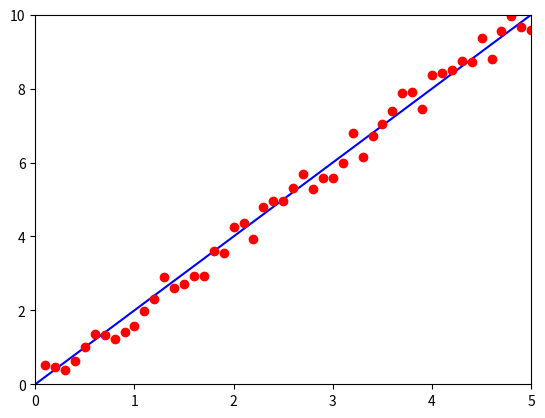

Recreate this plot in Python.
import numpy as np
import matplotlib.pyplot as plt

def f(x):
    return ((2 * x))

if __name__ == "__main__":
    x = np.linspace(0, 5, 51)
    y = f(x)
    yrand = list(y)

    random = np.random.uniform(-0.5, 0.5, 51)
    for i in range(len(y)):
        yrand[i] = y[i] + random[i]

    plt.plot(x, y, 'b')
    plt.axis([0, 5, np.amin(y), np.amax(y)])
    plt.plot(x, yrand, 'ro')
    plt.axis([0, 5, np.amin(y), np.amax(y)])
    plt.show()
